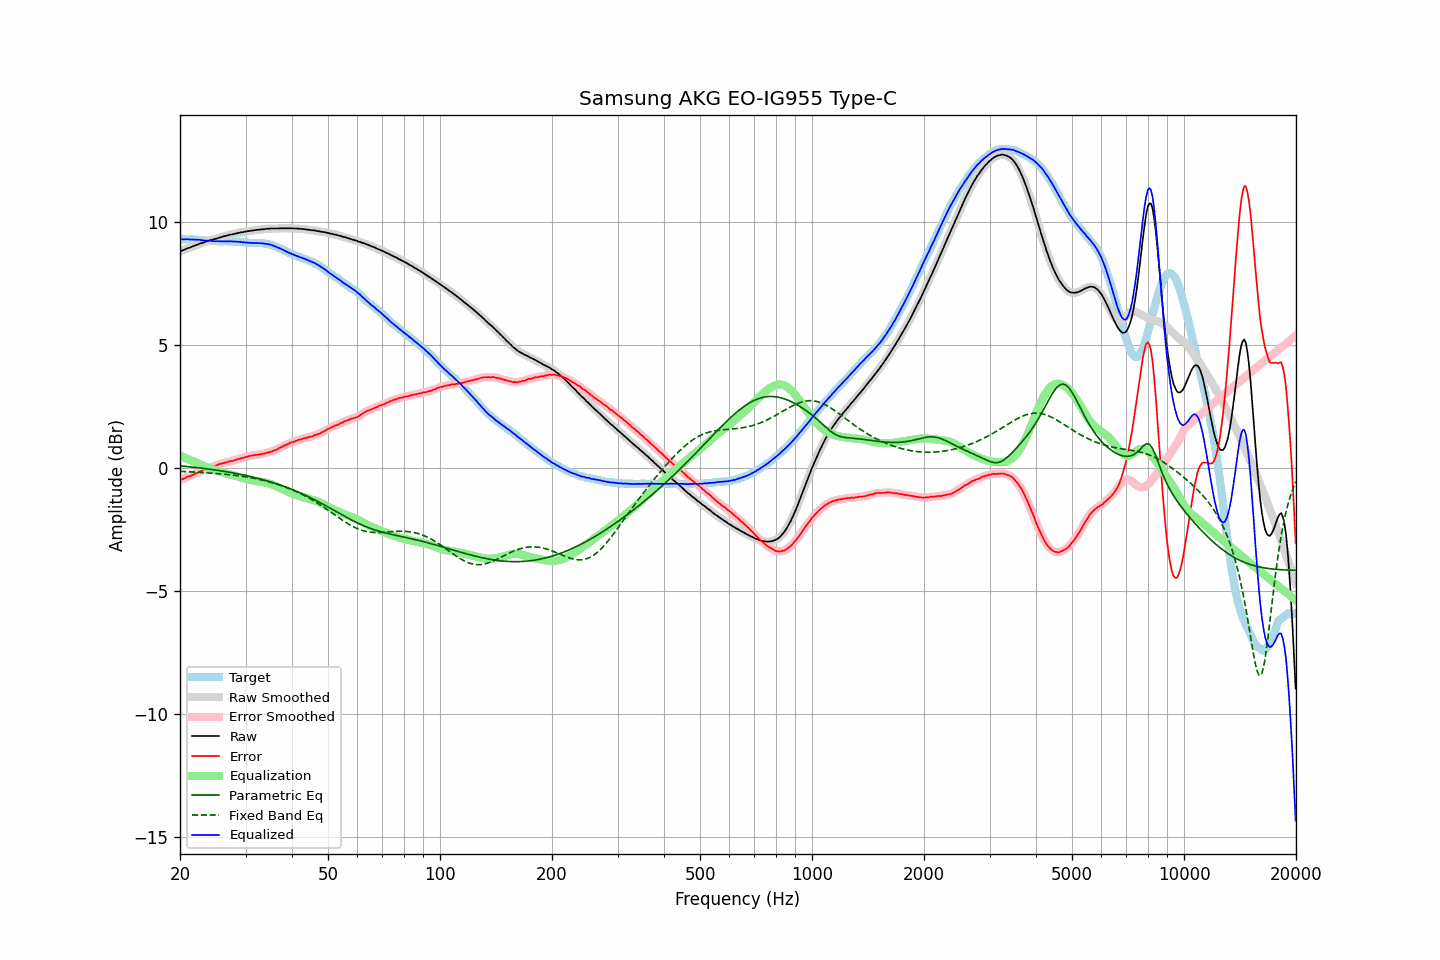

The data file committed next to this chart (first rows):
frequency, raw, error, smoothed, error_smoothed, equalization, parametric_eq, fixed_band_eq, equalized_raw, equalized_smoothed, target
20.00, 8.79, -0.50, 8.79, -0.50, 0.49, 0.08, -0.14, 9.28, 9.28, 9.28
20.20, 8.82, -0.47, 8.81, -0.47, 0.47, 0.08, -0.14, 9.28, 9.28, 9.28
20.40, 8.84, -0.45, 8.84, -0.44, 0.44, 0.07, -0.15, 9.28, 9.28, 9.28
20.61, 8.87, -0.42, 8.87, -0.41, 0.41, 0.07, -0.15, 9.28, 9.28, 9.28
20.81, 8.90, -0.38, 8.89, -0.38, 0.39, 0.06, -0.15, 9.28, 9.28, 9.27
21.02, 8.93, -0.35, 8.92, -0.35, 0.36, 0.05, -0.15, 9.29, 9.28, 9.27
21.23, 8.94, -0.34, 8.94, -0.33, 0.33, 0.05, -0.16, 9.27, 9.28, 9.27
21.44, 8.97, -0.32, 8.97, -0.31, 0.30, 0.04, -0.16, 9.27, 9.27, 9.28
21.66, 9.00, -0.28, 8.99, -0.28, 0.28, 0.03, -0.16, 9.27, 9.27, 9.27
21.87, 9.02, -0.26, 9.02, -0.25, 0.25, 0.02, -0.17, 9.27, 9.27, 9.27
22.09, 9.05, -0.22, 9.05, -0.22, 0.22, 0.02, -0.17, 9.27, 9.27, 9.26
22.31, 9.07, -0.20, 9.07, -0.19, 0.19, 0.01, -0.18, 9.26, 9.26, 9.26
22.54, 9.10, -0.16, 9.09, -0.16, 0.16, 0.00, -0.18, 9.26, 9.26, 9.25
22.76, 9.12, -0.14, 9.12, -0.13, 0.13, -0.01, -0.18, 9.25, 9.25, 9.25
22.99, 9.14, -0.11, 9.14, -0.11, 0.10, -0.01, -0.19, 9.24, 9.24, 9.24
23.22, 9.16, -0.08, 9.16, -0.08, 0.07, -0.02, -0.19, 9.23, 9.23, 9.23
23.45, 9.19, -0.05, 9.18, -0.05, 0.05, -0.03, -0.20, 9.23, 9.23, 9.23
23.69, 9.21, -0.02, 9.21, -0.02, 0.02, -0.04, -0.20, 9.23, 9.23, 9.22
23.92, 9.23, 0.01, 9.23, 0.01, -0.00, -0.05, -0.20, 9.22, 9.22, 9.21
24.16, 9.25, 0.03, 9.24, 0.03, -0.03, -0.06, -0.21, 9.22, 9.22, 9.21
24.40, 9.26, 0.04, 9.26, 0.05, -0.05, -0.07, -0.21, 9.21, 9.21, 9.21
24.65, 9.28, 0.06, 9.28, 0.06, -0.07, -0.07, -0.22, 9.20, 9.20, 9.21
24.89, 9.30, 0.08, 9.30, 0.09, -0.09, -0.08, -0.22, 9.20, 9.20, 9.21
25.14, 9.32, 0.11, 9.32, 0.11, -0.12, -0.09, -0.23, 9.20, 9.20, 9.20
25.39, 9.34, 0.14, 9.34, 0.14, -0.14, -0.10, -0.23, 9.20, 9.20, 9.19
25.65, 9.36, 0.16, 9.36, 0.16, -0.16, -0.11, -0.24, 9.20, 9.20, 9.19
25.91, 9.38, 0.18, 9.38, 0.18, -0.18, -0.12, -0.25, 9.20, 9.20, 9.19
26.16, 9.40, 0.19, 9.40, 0.20, -0.20, -0.13, -0.25, 9.20, 9.20, 9.20
26.43, 9.42, 0.21, 9.41, 0.21, -0.22, -0.15, -0.26, 9.20, 9.20, 9.20
26.69, 9.43, 0.22, 9.43, 0.23, -0.23, -0.16, -0.26, 9.19, 9.20, 9.20
26.96, 9.45, 0.25, 9.45, 0.25, -0.25, -0.17, -0.27, 9.20, 9.20, 9.19
27.23, 9.47, 0.27, 9.46, 0.27, -0.26, -0.18, -0.28, 9.20, 9.20, 9.19
27.50, 9.48, 0.28, 9.48, 0.28, -0.28, -0.19, -0.28, 9.20, 9.20, 9.19
27.77, 9.49, 0.28, 9.49, 0.29, -0.30, -0.20, -0.29, 9.19, 9.19, 9.20
28.05, 9.51, 0.31, 9.50, 0.31, -0.32, -0.22, -0.30, 9.19, 9.19, 9.19
28.33, 9.52, 0.33, 9.52, 0.33, -0.33, -0.23, -0.31, 9.18, 9.18, 9.18
28.62, 9.54, 0.36, 9.54, 0.36, -0.35, -0.24, -0.32, 9.18, 9.18, 9.17
28.90, 9.55, 0.36, 9.55, 0.37, -0.37, -0.25, -0.32, 9.18, 9.18, 9.18
29.19, 9.57, 0.39, 9.56, 0.39, -0.39, -0.27, -0.33, 9.18, 9.17, 9.17
29.48, 9.57, 0.40, 9.57, 0.41, -0.41, -0.28, -0.34, 9.16, 9.16, 9.16
29.78, 9.59, 0.43, 9.58, 0.43, -0.43, -0.29, -0.35, 9.16, 9.16, 9.15
30.08, 9.60, 0.44, 9.60, 0.45, -0.45, -0.31, -0.36, 9.15, 9.15, 9.15
30.38, 9.61, 0.46, 9.61, 0.47, -0.46, -0.32, -0.37, 9.14, 9.15, 9.14
30.68, 9.62, 0.48, 9.62, 0.48, -0.48, -0.34, -0.39, 9.14, 9.14, 9.13
30.99, 9.63, 0.49, 9.63, 0.49, -0.49, -0.35, -0.40, 9.13, 9.13, 9.13
31.30, 9.64, 0.50, 9.64, 0.51, -0.50, -0.37, -0.41, 9.13, 9.13, 9.13
31.61, 9.65, 0.51, 9.65, 0.52, -0.52, -0.38, -0.42, 9.13, 9.13, 9.13
31.93, 9.66, 0.53, 9.66, 0.53, -0.52, -0.40, -0.43, 9.13, 9.13, 9.12
32.24, 9.67, 0.53, 9.66, 0.54, -0.53, -0.42, -0.45, 9.13, 9.13, 9.13
32.57, 9.67, 0.54, 9.67, 0.54, -0.54, -0.43, -0.46, 9.12, 9.13, 9.12
32.89, 9.68, 0.55, 9.68, 0.55, -0.56, -0.45, -0.48, 9.12, 9.12, 9.12
33.22, 9.69, 0.56, 9.68, 0.56, -0.57, -0.47, -0.49, 9.12, 9.12, 9.12
33.55, 9.69, 0.57, 9.69, 0.58, -0.58, -0.49, -0.51, 9.11, 9.11, 9.11
33.89, 9.70, 0.59, 9.70, 0.59, -0.59, -0.50, -0.52, 9.10, 9.10, 9.10
34.23, 9.71, 0.62, 9.70, 0.61, -0.61, -0.52, -0.54, 9.10, 9.09, 9.08
34.57, 9.71, 0.62, 9.71, 0.63, -0.63, -0.54, -0.56, 9.08, 9.08, 9.08
34.92, 9.72, 0.65, 9.71, 0.65, -0.65, -0.56, -0.58, 9.07, 9.07, 9.06
35.27, 9.72, 0.66, 9.72, 0.67, -0.67, -0.58, -0.59, 9.05, 9.05, 9.05
35.62, 9.72, 0.69, 9.72, 0.69, -0.69, -0.60, -0.61, 9.02, 9.02, 9.02
35.97, 9.72, 0.71, 9.72, 0.71, -0.72, -0.62, -0.63, 9.00, 9.00, 9.00
... 635 more rows
